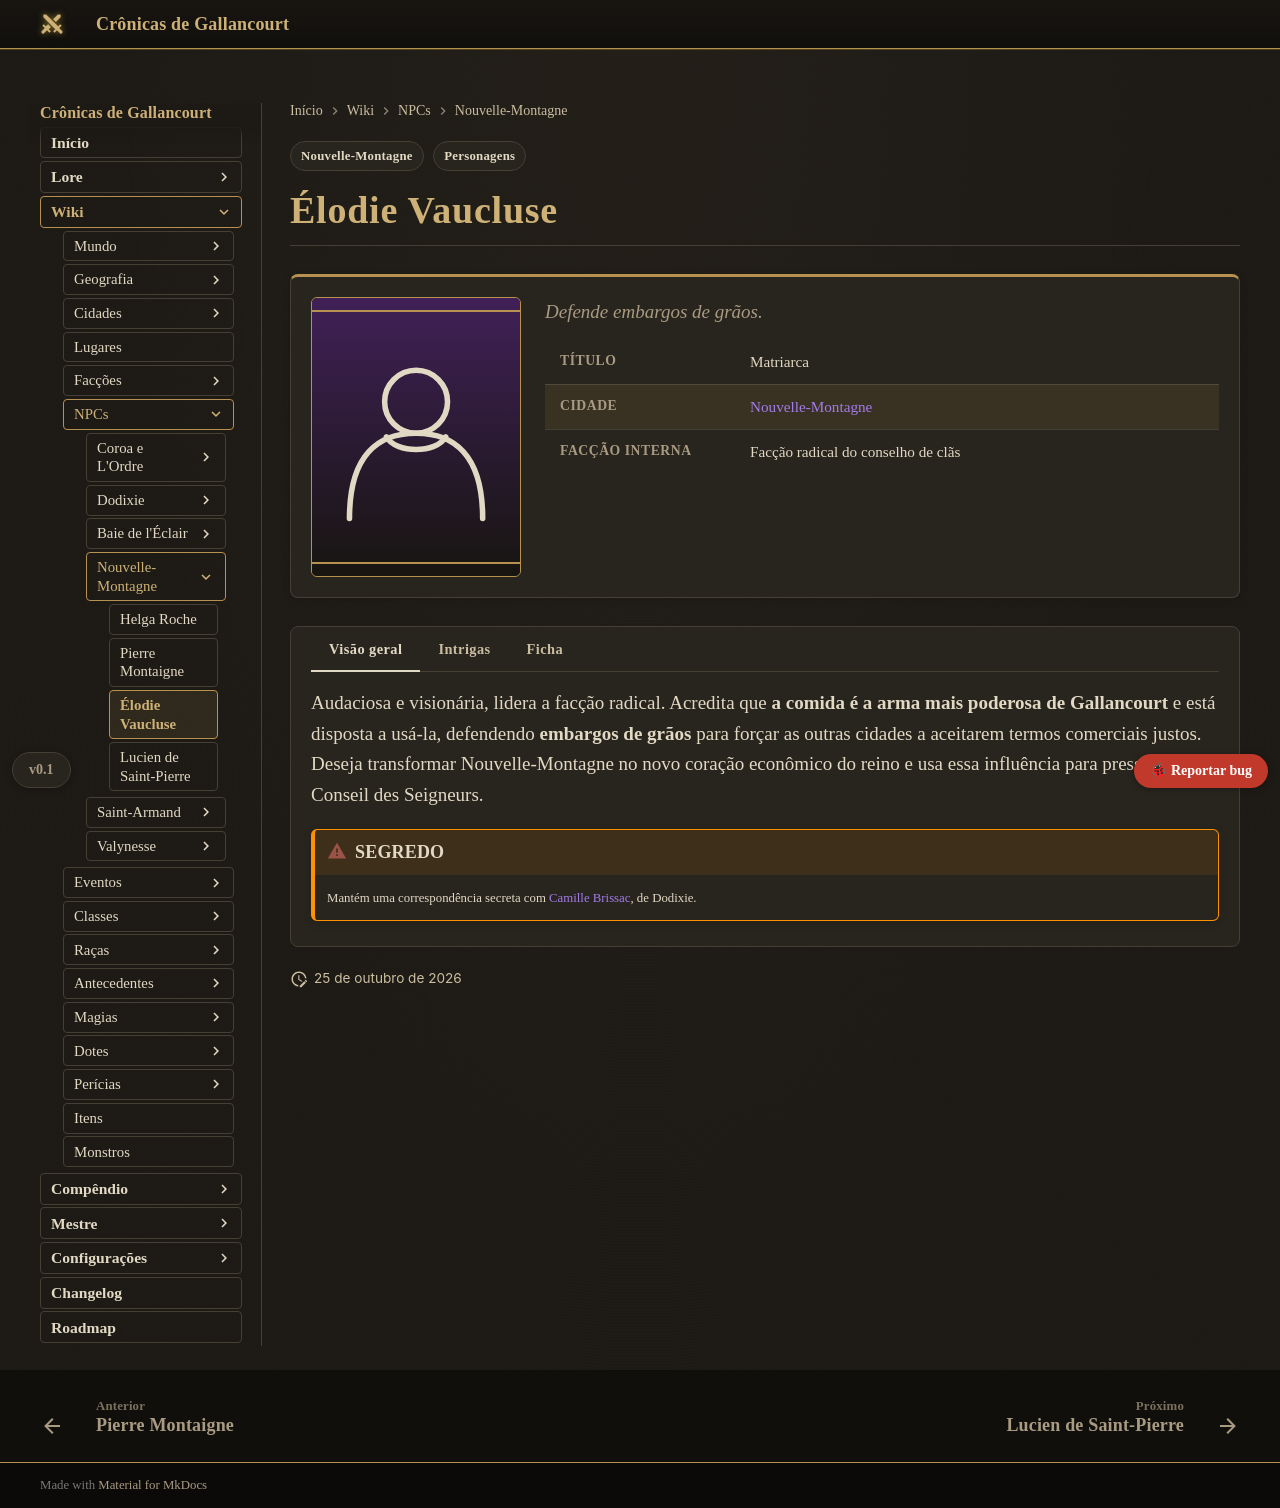

repository: Verayon/Gallancourt-RPG-DnD- · page: personagens/elodie-vaucluse/index.html · generator: mkdocs

---
tags:
- Personagens
- Nouvelle-Montagne
hide:
- toc
npc:
  titulo: Matriarca
  raca: —
  cidade: Nouvelle-Montagne
  afiliacao: Facção radical (conselho de clãs)
  resumo: Defende embargos de grãos.
  retrato: ''
  ficha:
    Título: Matriarca
    Cidade: "[Nouvelle-Montagne](../cidades/nouvelle-montagne.md)"
    Facção interna: Facção radical do conselho de clãs
---

# Élodie Vaucluse

Audaciosa e visionária, lidera a facção radical. Acredita que **a comida é a arma mais poderosa
de Gallancourt** e está disposta a usá-la, defendendo **embargos de grãos** para forçar as
outras cidades a aceitarem termos comerciais justos. Deseja transformar Nouvelle-Montagne no novo
coração econômico do reino e usa essa influência para pressionar o Conseil des Seigneurs.

!!! warning "SEGREDO"
    Mantém uma correspondência secreta com [Camille Brissac](camille-brissac.md), de Dodixie.

<!-- inicio:gerado -->
## Intrigas

| Com | Tipo | Marca | Descrição |
|---|---|---|---|
| ↔ [Camille Brissac](camille-brissac.md) | 🕯 Clandestina | `CANON` `SEGREDO` | Correspondência secreta entre a líder radical de Nouvelle-Montagne e a face pública da campanha de Dodixie pela capital. |
| ↔ [Pierre Montaigne](pierre-montaigne.md) | ⚔ Rivalidade | `CANON` | Facção radical contra facção pragmática no conselho de clãs: embargos de grãos contra um bloco com Dodixie e Saint-Armand. |
| ↔ [Juliette Clermont](juliette-clermont.md) | ⚔ Rivalidade | `POSSIBILIDADE` | Élodie ameaça com embargos de grãos; Juliette depende desse grão para alimentar o exército. |

→ este personagem age sobre o outro; ← o outro age sobre este personagem.

Ver o mapa completo em [Intrigas da nobreza](../mundo/intrigas-da-nobreza.md).
<!-- fim:gerado -->
